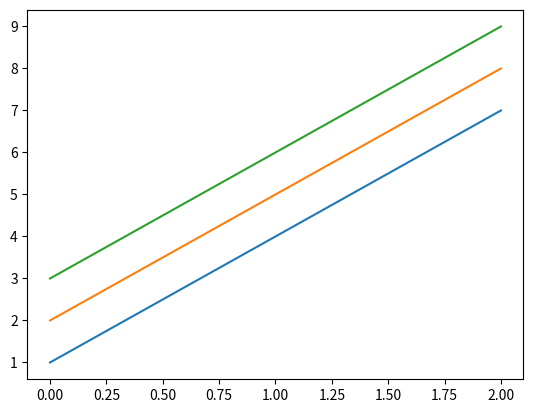

Python code for this plot:
import matplotlib.pyplot as plt

x = [[1, 2, 3],[4, 5, 6],[7, 8, 9]]

plt.plot(x)
plt.show()
